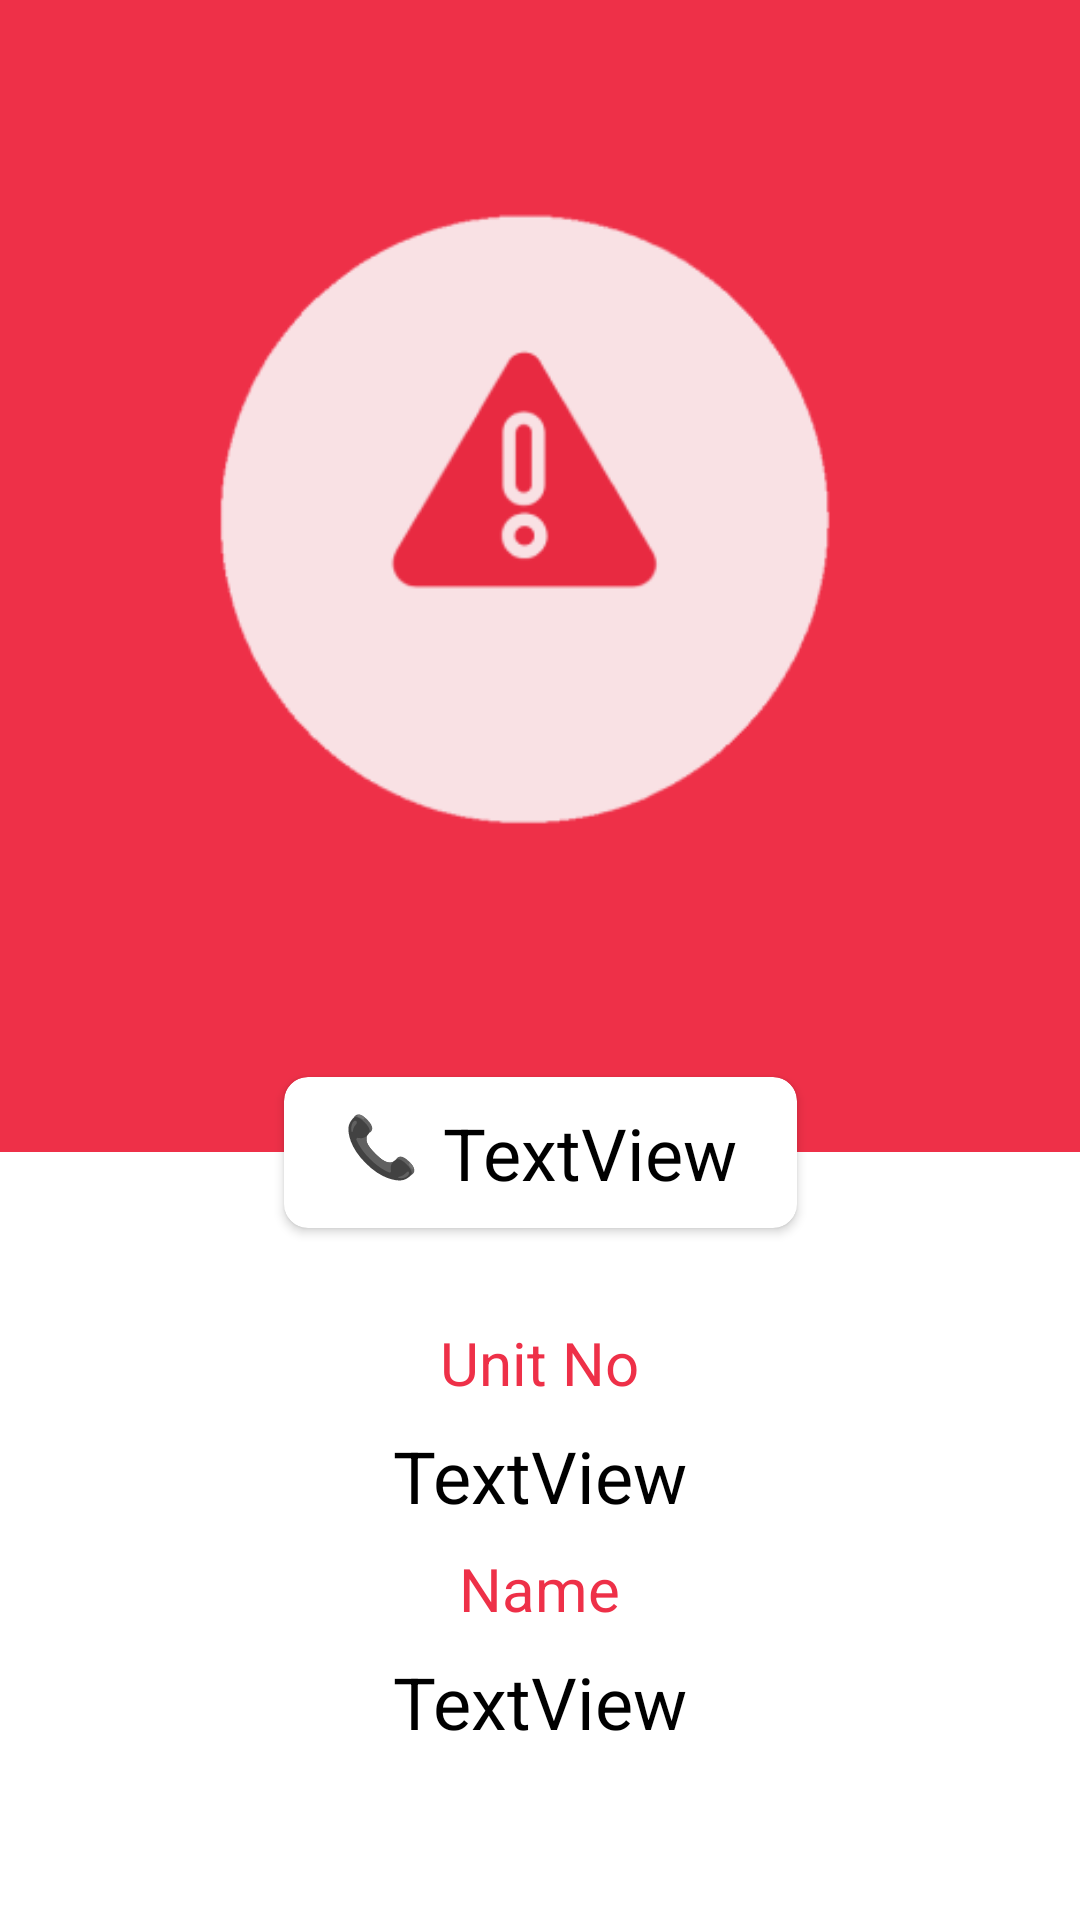

This screen was rendered from an Android layout file. Write that file and the resources it references.
<!-- AndroidManifest.xml: application theme Theme.AplicondoGuard -->
<!-- res/layout/activity_sos.xml -->
<?xml version="1.0" encoding="utf-8"?>
<androidx.constraintlayout.widget.ConstraintLayout xmlns:android="http://schemas.android.com/apk/res/android"
    xmlns:app="http://schemas.android.com/apk/res-auto"
    xmlns:tools="http://schemas.android.com/tools"
    android:layout_width="match_parent"
    android:layout_height="match_parent"
    android:background="@color/aplicondo_red"
    tools:context=".ui.dashboard.SOSActivity">

    <ImageView
        android:id="@+id/imageView"
        android:layout_width="0dp"
        android:layout_height="wrap_content"
        android:background="@android:color/transparent"
        android:onClick="pauseSound"
        app:layout_constraintBottom_toTopOf="@+id/call_button"
        app:layout_constraintEnd_toStartOf="@+id/guideline3"
        app:layout_constraintStart_toStartOf="@+id/guideline2"
        app:layout_constraintTop_toTopOf="parent"
        app:srcCompat="@drawable/alert_logo" />

    <LinearLayout
        android:id="@+id/linearLayout"
        android:layout_width="0dp"
        android:layout_height="0dp"
        android:background="@color/white"
        android:gravity="center|center_horizontal"
        android:orientation="vertical"
        app:layout_constraintBottom_toBottomOf="parent"
        app:layout_constraintEnd_toEndOf="parent"
        app:layout_constraintHorizontal_bias="0.0"
        app:layout_constraintStart_toStartOf="parent"
        app:layout_constraintTop_toTopOf="@+id/guideline"
        app:layout_constraintVertical_bias="1.0">

        <TextView
            android:id="@+id/textView20"
            android:layout_width="wrap_content"
            android:layout_height="wrap_content"
            android:text="@string/unit_no"
            android:textColor="@color/aplicondo_red"
            android:textSize="20sp" />

        <TextView
            android:id="@+id/sos_unit_num"
            android:layout_width="wrap_content"
            android:layout_height="wrap_content"
            android:layout_marginTop="8dp"
            android:text="TextView"
            android:textColor="@color/black"
            android:textSize="24sp" />

        <TextView
            android:id="@+id/textView22"
            android:layout_width="wrap_content"
            android:layout_height="wrap_content"
            android:layout_marginTop="8dp"
            android:text="Name"
            android:textColor="@color/aplicondo_red"
            android:textSize="20sp" />

        <TextView
            android:id="@+id/sos_name"
            android:layout_width="wrap_content"
            android:layout_height="wrap_content"
            android:layout_marginTop="8dp"
            android:text="TextView"
            android:textColor="@color/black"
            android:textSize="24sp" />

    </LinearLayout>

    <androidx.constraintlayout.widget.Guideline
        android:id="@+id/guideline"
        android:layout_width="wrap_content"
        android:layout_height="wrap_content"
        android:orientation="horizontal"
        app:layout_constraintGuide_percent="0.6" />


    <androidx.cardview.widget.CardView
        android:id="@+id/call_button"
        android:layout_width="wrap_content"
        android:layout_height="wrap_content"
        android:background="@drawable/white_button"
        android:clipToPadding="true"
        android:gravity="center"
        android:paddingHorizontal="16dp"
        app:cardCornerRadius="8dp"
        app:cardUseCompatPadding="true"
        app:contentPadding="9dp"
        app:contentPaddingLeft="20dp"
        app:contentPaddingRight="20dp"
        app:layout_constraintBottom_toTopOf="@+id/linearLayout"
        app:layout_constraintEnd_toEndOf="parent"
        app:layout_constraintStart_toStartOf="parent"
        app:layout_constraintTop_toTopOf="@+id/guideline">

        <LinearLayout
            android:layout_width="match_parent"
            android:layout_height="match_parent">

            <TextView
                android:layout_width="wrap_content"
                android:layout_height="match_parent"
                android:layout_marginEnd="8dp"
                android:text="📞"
                android:textColor="#000000"
                android:textSize="20sp" />

            <TextView
                android:id="@+id/sos_phone_num"
                android:layout_width="wrap_content"
                android:layout_height="wrap_content"
                android:text="TextView"
                android:textColor="#000000"
                android:textSize="24sp"
                tools:layout_editor_absoluteX="157dp"
                tools:layout_editor_absoluteY="775dp" />
        </LinearLayout>
    </androidx.cardview.widget.CardView>

    <androidx.constraintlayout.widget.Guideline
        android:id="@+id/guideline2"
        android:layout_width="wrap_content"
        android:layout_height="wrap_content"
        android:orientation="vertical"
        app:layout_constraintGuide_percent="0.1" />

    <androidx.constraintlayout.widget.Guideline
        android:id="@+id/guideline3"
        android:layout_width="wrap_content"
        android:layout_height="wrap_content"
        android:orientation="vertical"
        app:layout_constraintGuide_percent="0.9" />

</androidx.constraintlayout.widget.ConstraintLayout>
<!-- resources referenced by this layout -->
<resources>
  <color name="aplicondo_red">#EE3048</color>
  <color name="black">#FF000000</color>
  <color name="white">#FFFFFFFF</color>
  <!-- drawable alert_logo: png bitmap (drawable, 8480 bytes) -->
  <!-- drawable white_button: png bitmap (drawable, 12077 bytes) -->
  <string name="unit_no">Unit No</string>
  <style name="Theme.AplicondoGuard" parent="Theme.Material3.DayNight">
          
          <item name="colorPrimary">@color/aplicondo_red</item>
          <item name="colorPrimaryVariant">@color/aplicondo_red_secondary</item>
          <item name="colorOnPrimary">@color/white</item>
          
          <item name="colorSecondary">@color/teal_200</item>
          <item name="colorSecondaryVariant">@color/teal_700</item>
          <item name="colorOnSecondary">@color/black</item>
          
          <item name="android:statusBarColor">?attr/colorPrimaryVariant</item>
          <item name="android:navigationBarColor">@color/black</item>
          
  
  
          
          <item name="android:windowActivityTransitions">true</item>
          <item name="android:windowAllowEnterTransitionOverlap">true</item>
          <item name="android:windowAllowReturnTransitionOverlap">true</item>
  
          
          <item name="android:windowEnterTransition">@android:transition/fade</item>
          <item name="android:windowExitTransition">@android:transition/fade</item>
          <item name="windowActionBar">false</item>
          <item name="windowNoTitle">true</item>
          
          <item name="android:windowSharedElementEnterTransition">
              @transition/change_image_transform</item>
          <item name="android:windowSharedElementExitTransition">
              @transition/change_image_transform</item>
  
          <item name="android:textColor">#000000</item>
          <item name="android:actionBarStyle">@style/AplicondoGuard.ActionBarStyle</item>
      </style>
  <color name="aplicondo_red_secondary">#FF576C</color>
  <color name="teal_200">#FF03DAC5</color>
  <color name="teal_700">#FF018786</color>
  <style name="AplicondoGuard.ActionBarStyle" parent="@android:style/Widget.Holo.Light.ActionBar">
          <item name="android:titleTextStyle">@style/AplicondoGuard.ActionBar.TitleTextStyle</item>
      </style>
  <style name="AplicondoGuard.ActionBar.TitleTextStyle" parent="@android:style/TextAppearance.Holo.Widget.ActionBar.Title">
          <item name="android:textColor">#000000</item>
      </style>
</resources>
